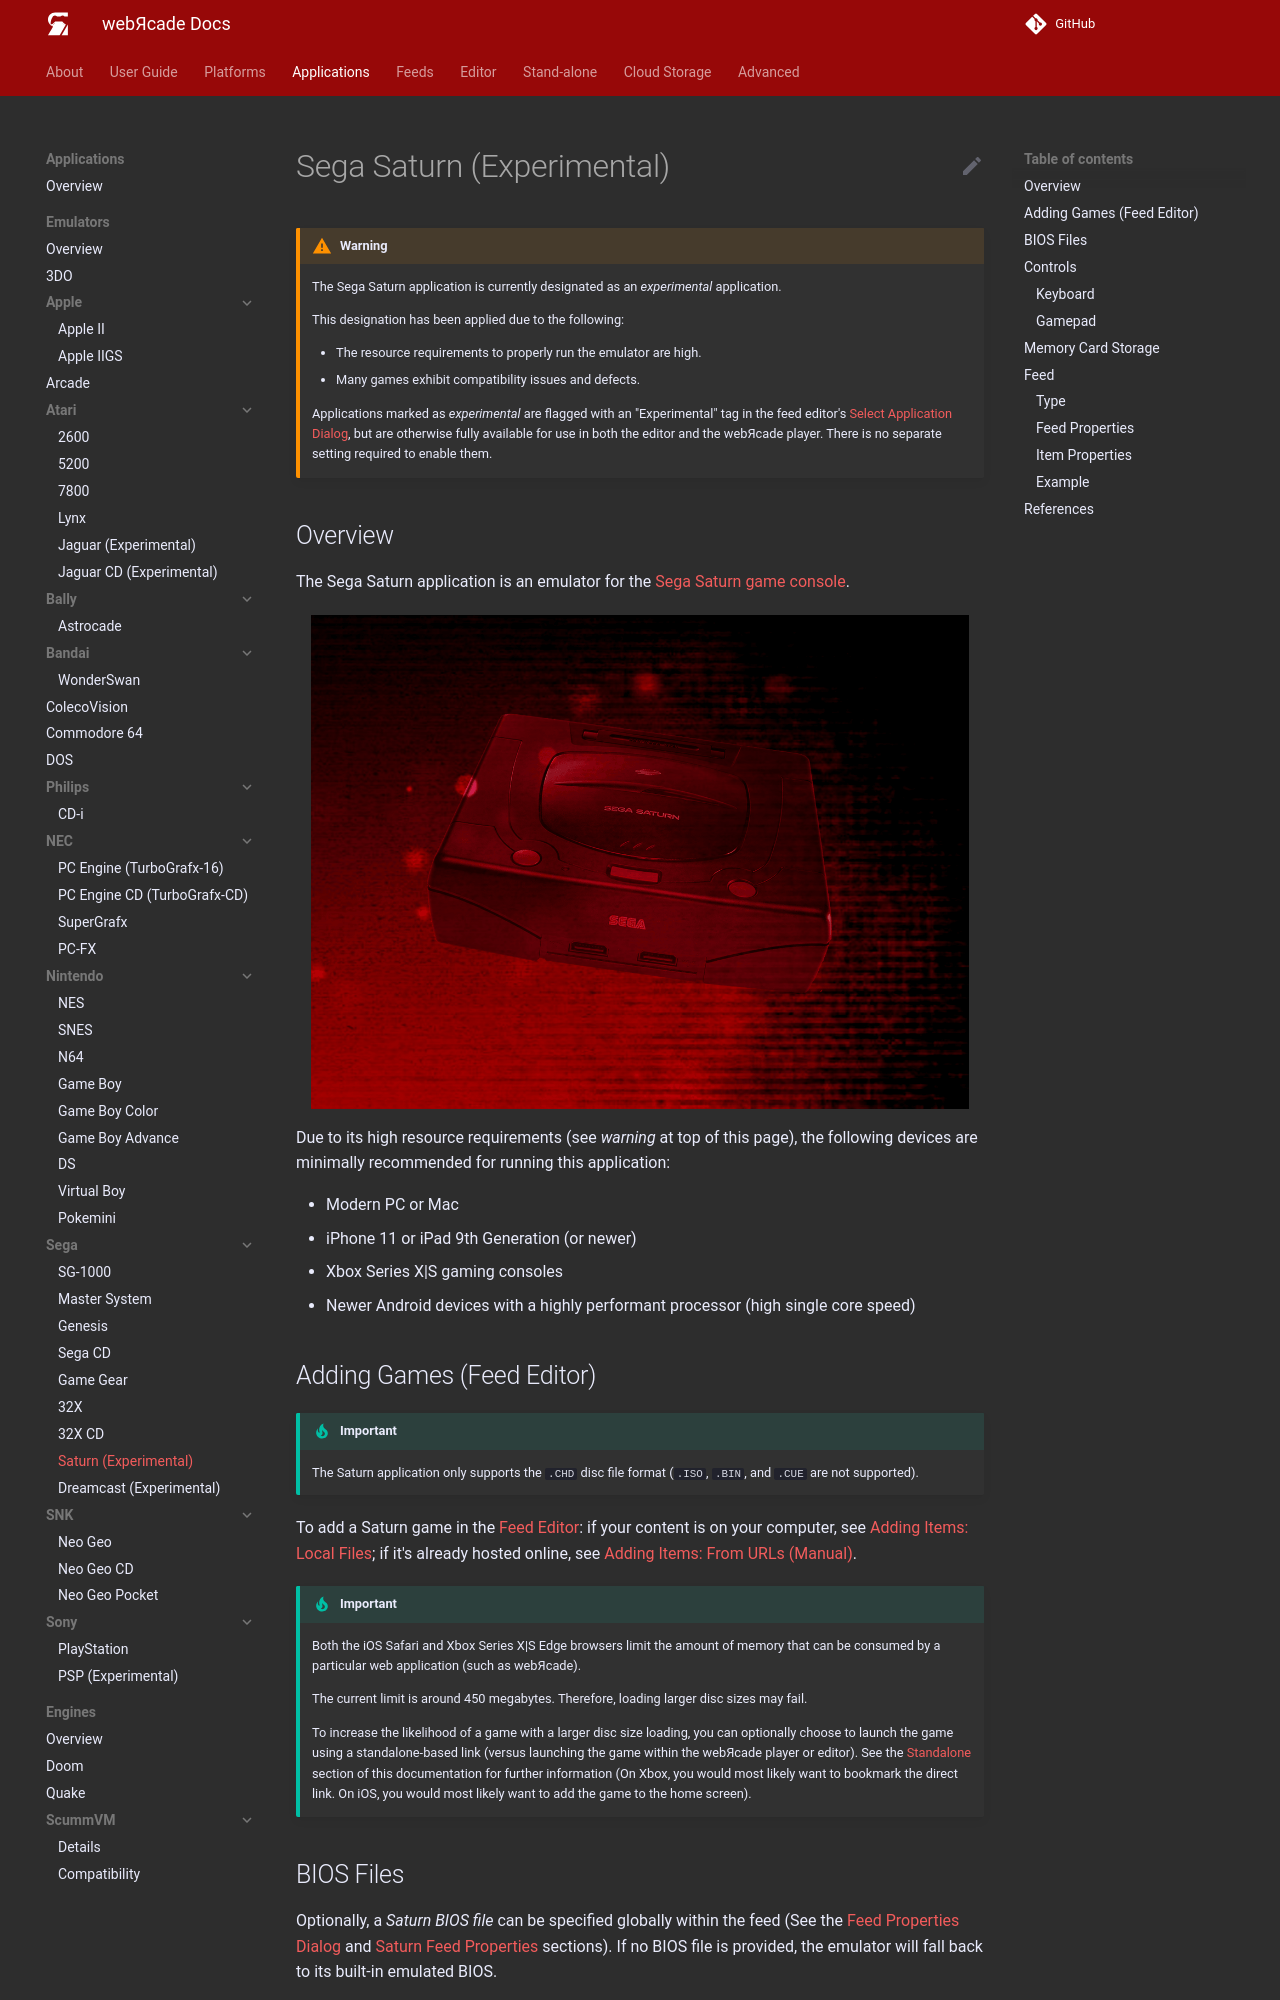

repository: webrcade/webrcade-docs · page: apps/emulators/saturn/index.html · generator: mkdocs

# Sega Saturn (Experimental)

!!! warning
    The Sega Saturn application is currently designated as an *experimental* application.
    <p>
    This designation has been applied due to the following:
    </p>
    <ul>
    <li>The resource requirements to properly run the emulator are high.</li>
    <li>Many games exhibit compatibility issues and defects.</li>
    </ul>
    <p>
    Applications marked as *experimental* are flagged with an "Experimental" tag in the feed editor's [Select Application Dialog](../../../editor/dialogs/item-dialog.md#select-application-dialog), but are otherwise fully available for use in both the editor and the webЯcade player. There is no separate setting required to enable them.
    </p>

## Overview

The Sega Saturn application is an emulator for the [Sega Saturn game console](https://en.wikipedia.org/wiki/Sega_Saturn).

<figure>
  <img src="../../../assets/images/apps/saturn.png" style="padding:5px 15px 0 15px;" class="center zoomD"/>
</figure>

Due to its high resource requirements (see *warning* at top of this page), the following devices are minimally recommended for running this application:

* Modern PC or Mac
* iPhone 11 or iPad 9th Generation (or newer)
* Xbox Series X|S gaming consoles
* Newer Android devices with a highly performant processor (high single core speed)

## Adding Games (Feed Editor)

!!! important
    The Saturn application only supports the `.CHD` disc file format (`.ISO`, `.BIN`, and `.CUE` are not supported).

To add a Saturn game in the [Feed Editor](../../../editor/index.md): if your content is on your computer, see [Adding Items: Local Files](../../../editor/workspace/addingitems-local.md); if it's already hosted online, see [Adding Items: From URLs (Manual)](../../../editor/workspace/addingitems-url.md#manual-item-creation).

!!! important
    Both the iOS Safari and Xbox Series X|S Edge browsers limit the amount of memory that can be consumed by a particular web application (such as webЯcade).
    <p>
    The current limit is around 450 megabytes. Therefore, loading larger disc sizes may fail.
    </p>
    <p>
    To increase the likelihood of a game with a larger disc size loading, you can optionally choose to launch the game using a standalone-based link (versus launching the game within the webЯcade player or editor). See the [Standalone](../../../standalone/index.md) section of this documentation for further information (On Xbox, you would most likely want to bookmark the direct link. On iOS, you would most likely want to add the game to the home screen).
    </p>

## BIOS Files

Optionally, a *Saturn BIOS file* can be specified globally within the feed (See the [Feed Properties Dialog](../../../editor/dialogs/feed-dialog.md#properties-tab) and [Saturn Feed Properties](#feed-properties) sections). If no BIOS file is provided, the emulator will fall back to its built-in emulated BIOS.

| __File__ | __Hash (MD5)__ | __Description__ |
| --- | --- | --- |
| `saturn_bios.bin` | af5828fdff51384f99b3c4926be27762 | Sega Saturn BIOS |

## Controls

The emulator supports up to two controllers. The keyboard and gamepad mappings are listed in the tables below.
